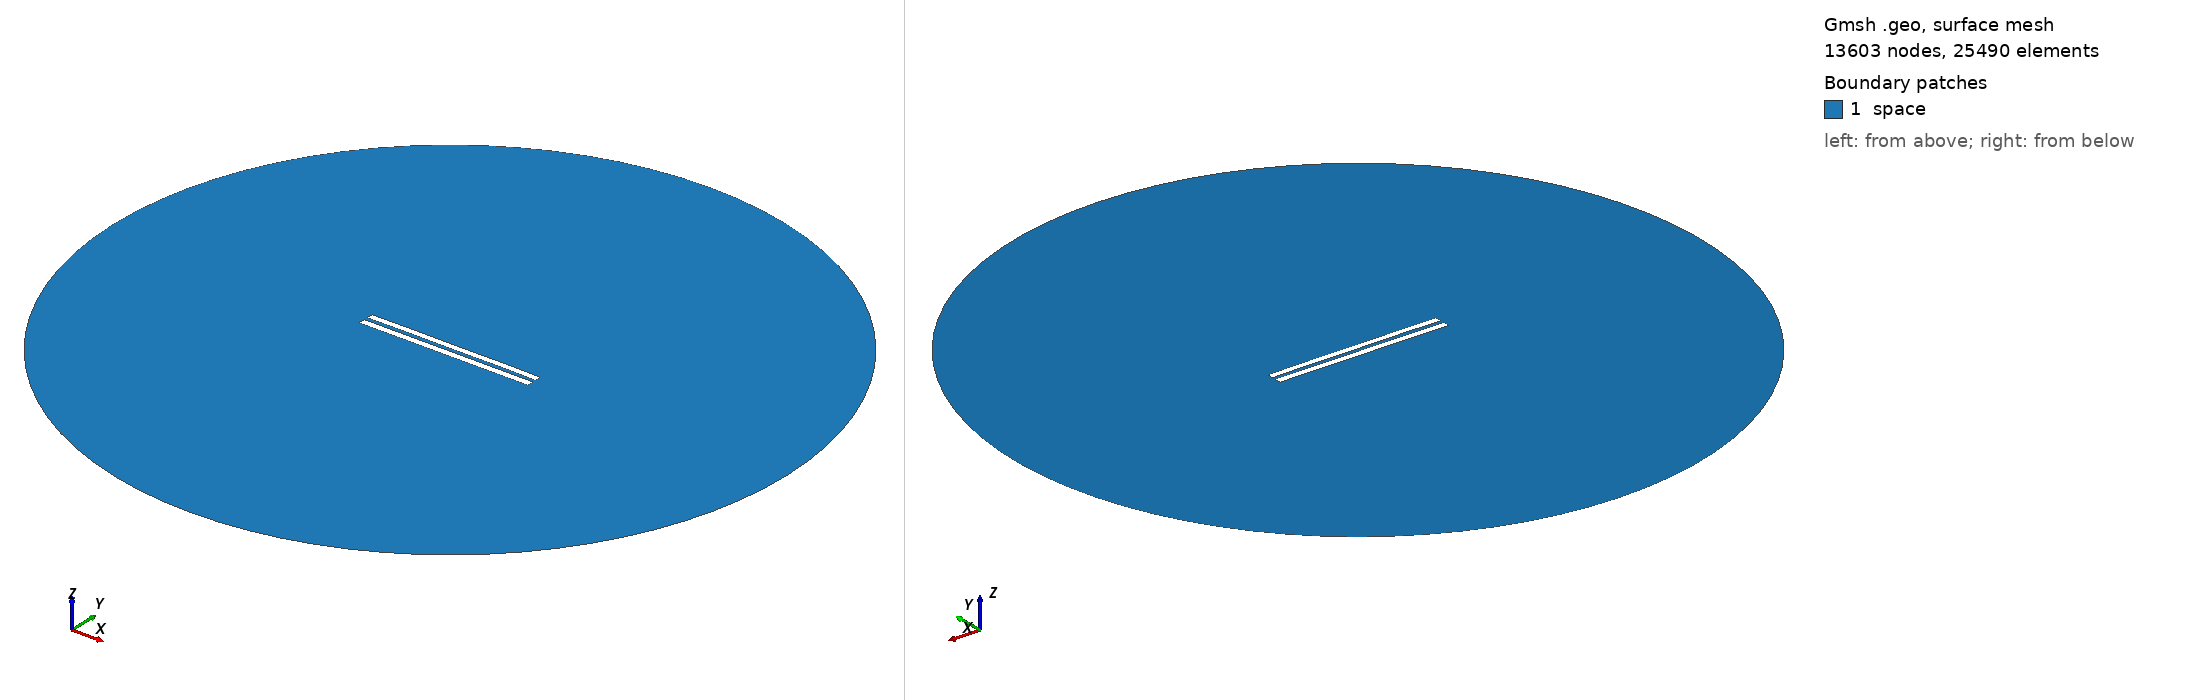

Gmsh geometry script, surface-meshed: 13603 nodes, 25490 surface elements. Boundary patches (legend numbers): 1 space. Left view from above one corner, right view from below the opposite corner. Legend entries are the model's physical surfaces. The drawing asked Gmsh for element sizes between 1% and 20% of the model's largest extent; the script's own settings can give other sizes.

=== 5339.geo (drawn) ===
//---------------------------------------
// Geometry kernel
//---------------------------------------

SetFactory("OpenCASCADE");



//---------------------------------------
// Parameters of the geometry
//---------------------------------------

// Overetch of the upper plate
overetch = 0.125;

// Distance between the plates
distance = 2.25;

// Discretization over the x axis (for the deformation)
nx = 50; 

// Length of the plate
L = 100 - overetch; 

// Number of modes
n = 4; 

// 1st mode coefficient
coeff(1) = 0.0;
beta(1) = 0.596864 * 3.1415926535 / L;

// 2nd mode coefficient
coeff(2) = 0.07499999999999998;
beta(2) = 1.49418 * 3.1415926535 / L;

// 3rd mode coefficient
coeff(3) = 0.0;
beta(3) = 2.50025 * 3.1415926535 / L;

// 4th mode coefficient
coeff(4) = 0.07499999999999998;
beta(4) = 3.49999 * 3.1415926535 / L;



//---------------------------------------
// Upper plate (deformed rectangle)
//---------------------------------------

// Coordiantes of the upper plate
xmin = -50;
xmax = 50 - overetch;

// Height of the upper plate
yheight = 4 - 2 * overetch;

// Indexes of the points
UpperID[] = {};
LowerID[] = {};
LeftID[] = {};
RightID[] = {};

// Point index
p = 1;

// Horizontal edges
For i In {1:nx}
    x = xmin + (i-1)*(xmax - xmin)/(nx-1);

    y_bottom = distance / 2 + overetch;
    For j In {1:n}
        C = (Cosh(beta(j)*L) + Cos(beta(j)*L)) / (Sinh(beta(j)*L) + Sin(beta(j)*L));
        y_bottom  = y_bottom + coeff(j) * (Cosh(beta(j)*(x+50)) - Cos(beta(j)*(x+50)) - C * (Sinh(beta(j)*(x+50)) - Sin(beta(j)*(x+50))));
    EndFor

    y_top = y_bottom + yheight;

    Point(p) = {x, y_top, 0, 1.0};
    UpperID[i] = p;
    p = p + 1;

    Point(p) = {x, y_bottom, 0, 1.0};
    LowerID[i] = p;
    p = p + 1;
EndFor

// Create point lists
UpperPts[] = {}; LowerPts[] = {};
For i In {1:nx}
  UpperPts[] += {UpperID[i]};
  LowerPts[] += {LowerID[i]};
EndFor

// Build splines
Spline(1) = {UpperPts[]};
Spline(2) = {LowerPts[]};
Line(3) = {LowerPts[nx-1], UpperPts[nx-1]};
Line(4) = {LowerPts[0], UpperPts[0]};

// Build the plane surface
Curve Loop(1) = {2, 3, -1, -4};
Plane Surface(1) = {1};



//---------------------------------------
// Lower plate (rectangle)
//---------------------------------------

// Vertices
Point(1001) = {-50, -1, 0, 1.0};
Point(1002) = { 50, -1, 0, 1.0};
Point(1003) = { 50,  -5, 0, 1.0};
Point(1004) = {-50,  -5, 0, 1.0};

// Edges
Line(5) = {1001, 1002};
Line(6) = {1002, 1003};
Line(7) = {1003, 1004};
Line(8) = {1004, 1001};

// Plane surface
Line Loop(2) = {5, 6, 7, 8};
Plane Surface(2) = {2}; 



//---------------------------------------
// Outer (fictious) boundary
//---------------------------------------

// Points
Point(1005) = {0, 0, 0};       // Center
Point(1006) = {200, 0, 0};     // Start point
Point(1007) = {0, 200, 0};     // 90 degrees
Point(1008) = {-200, 0, 0};    // 180 degrees
Point(1009) = {0, -200, 0};    // 270 degrees

// Circle arcs (each needs start, center, end)
Circle(9) = {1006, 1005, 1007};
Circle(10) = {1007, 1005, 1008};
Circle(11) = {1008, 1005, 1009};
Circle(12) = {1009, 1005, 1006};

// Plane surface for the entire domain
Curve Loop(3) = {9, 10, 11, 12};
Surface(3) = {3};

// Subtract the plates from the whole domain to obtain the actual domain where we want to solve the equations
BooleanDifference{ Surface{3}; Delete; }{ Surface{1}; Surface{2}; Delete; }




//---------------------------------------
// Transfinite Lines/Curves
//---------------------------------------

// Set the number of points on the boundaries
r = 7;

// Plates
Transfinite Curve {1, 2} = 50*r Using Progression 1;
Transfinite Curve {3, 4} = 2*r Using Progression 1;
Transfinite Line {5, 7} = 50*r Using Progression 1;
Transfinite Line {6, 8} = 2*r Using Progression 1;

// Outer boundary
Transfinite Line {9, 10, 11, 12} = 20 Using Progression 1;



//---------------------------------------
// Physical groups
//---------------------------------------                

// Physical curves (boundaries)
Physical Line("force_segment", 10) = {2};
Physical Line("upper_plate", 11) = {1, 3, 4};
Physical Line("lower_plate", 12) = {5, 6, 7, 8};
Physical Line("boundary", 20) = {9, 10, 11, 12};

// Physical Surfaces
Physical Surface("space", 30) = {3};



//---------------------------------------
// 6. Generate the Mesh
//---------------------------------------

// 2D mesh generation
Mesh 2;
